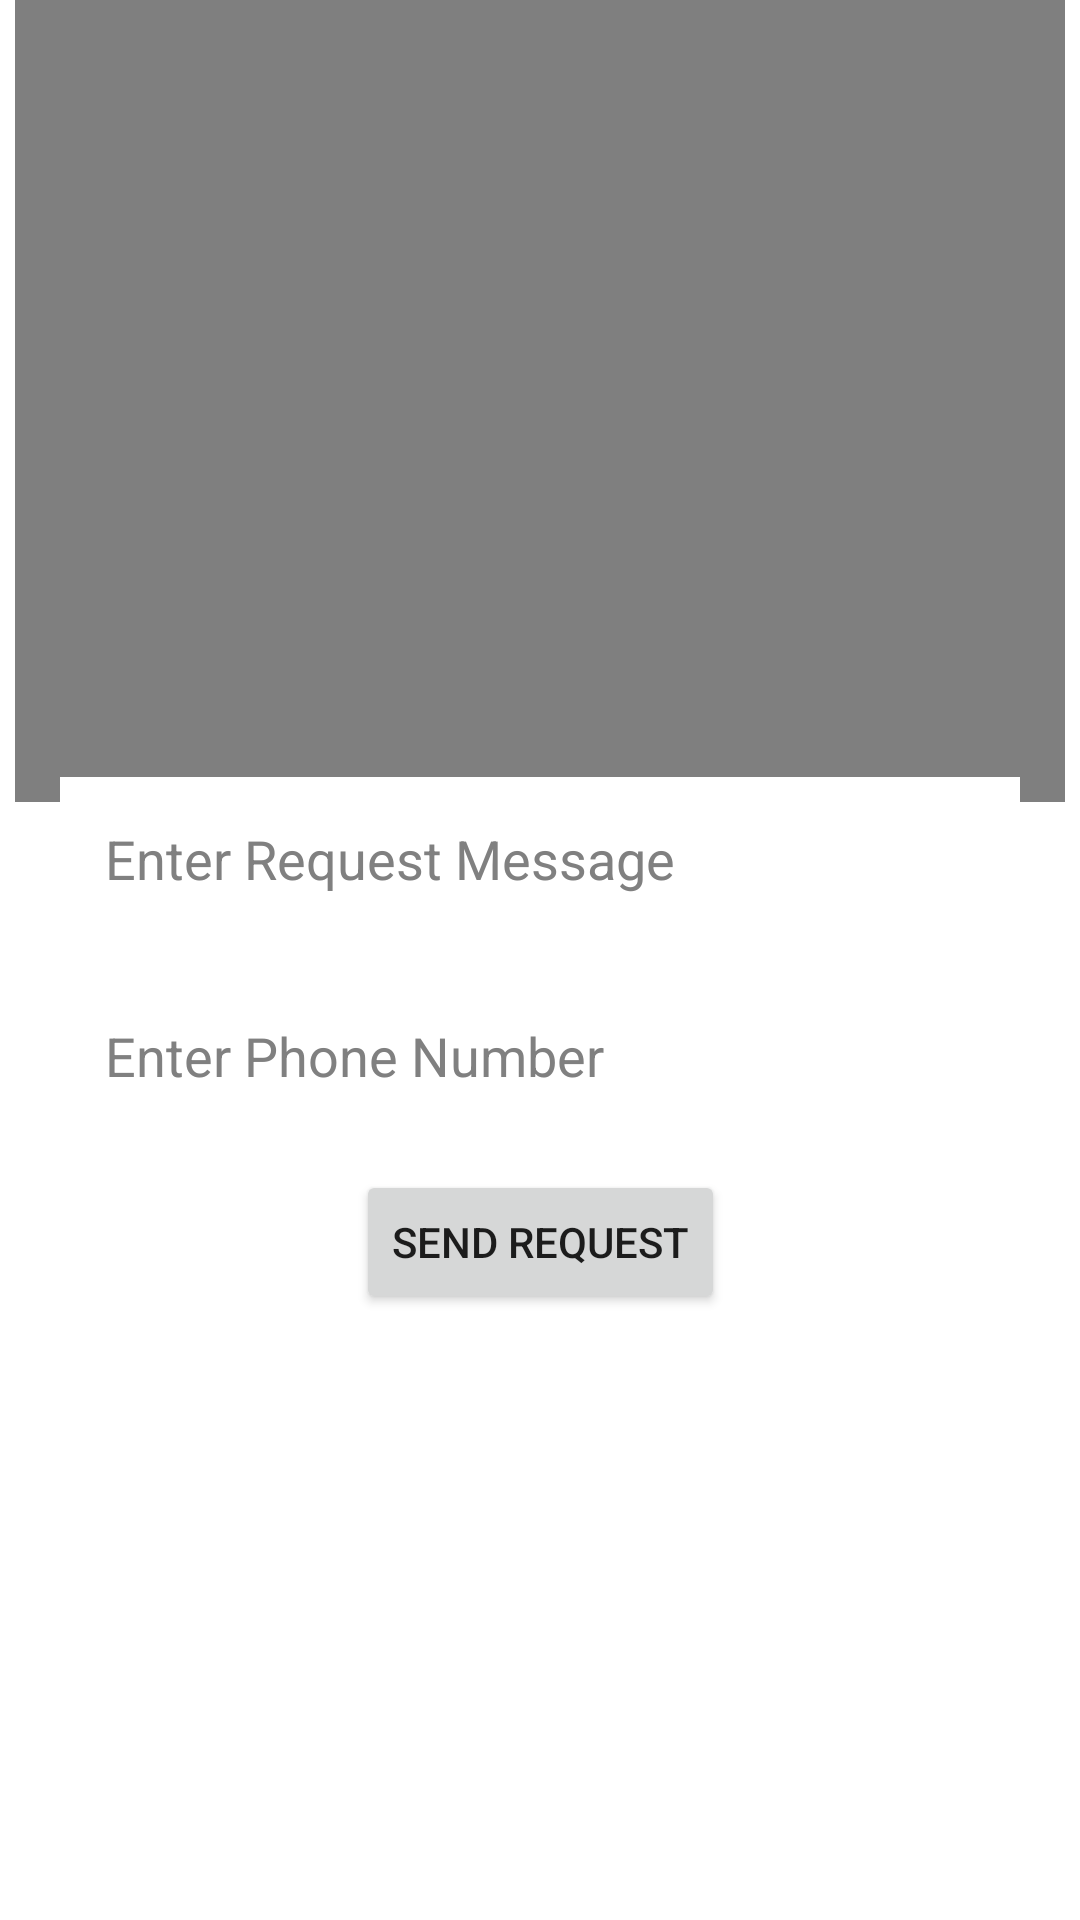

Layout XML and referenced resources for this Android screen:
<!-- AndroidManifest.xml: application theme Theme.PayIt -->
<!-- res/layout/activity_request.xml -->
<?xml version="1.0" encoding="utf-8"?>
<androidx.constraintlayout.widget.ConstraintLayout xmlns:android="http://schemas.android.com/apk/res/android"
    xmlns:app="http://schemas.android.com/apk/res-auto"
    xmlns:tools="http://schemas.android.com/tools"
    android:layout_width="match_parent"
    android:layout_height="match_parent"
    tools:context=".ui.RequestActivity"
   >

    <VideoView
        android:layout_width="350dp"
        android:layout_height="275dp"
        app:layout_constraintBottom_toTopOf="@+id/textmsg"
        app:layout_constraintEnd_toEndOf="parent"
        app:layout_constraintHorizontal_bias="0.491"
        android:id="@+id/req_vid"
        app:layout_constraintStart_toStartOf="parent"
        app:layout_constraintTop_toTopOf="parent" />

    <EditText
        android:id="@+id/phoneNum"
        android:textColor="@color/black"
        android:layout_width="match_parent"
        android:layout_height="wrap_content"
        android:layout_margin="20dp"

        android:background="@color/white"
        android:hint="Enter Phone Number"
        android:inputType="phone"
        android:maxLength="15"
        android:padding="15dp"
        android:textColorHint="@color/grey"
        app:layout_constraintBottom_toTopOf="@+id/sendBtn"
        app:layout_constraintEnd_toEndOf="parent"
        app:layout_constraintStart_toStartOf="parent"
        app:layout_constraintTop_toBottomOf="@+id/textmsg" />

    <EditText
        android:id="@+id/textmsg"
        android:layout_width="match_parent"
        android:layout_height="wrap_content"
        android:layout_margin="20dp"
        android:textColor="@color/black"
        android:background="@color/white"
        android:hint="Enter Request Message"
        android:inputType="text"
        android:padding="15dp"
        android:textColorHint="@color/grey"
        app:layout_constraintBottom_toTopOf="@+id/sendBtn"
        app:layout_constraintEnd_toEndOf="parent"
        app:layout_constraintHorizontal_bias="0.225"
        app:layout_constraintStart_toStartOf="parent"
        app:layout_constraintTop_toTopOf="parent"
        app:layout_constraintVertical_bias="0.808" />

    <Button
        android:id="@+id/sendBtn"
        android:layout_width="wrap_content"
        android:layout_height="wrap_content"
        android:text="Send Request"
        app:layout_constraintBottom_toBottomOf="parent"
        app:layout_constraintEnd_toEndOf="parent"
        app:layout_constraintStart_toStartOf="parent"
        app:layout_constraintTop_toTopOf="parent"
        app:layout_constraintVertical_bias="0.659" />

</androidx.constraintlayout.widget.ConstraintLayout>
<!-- resources referenced by this layout -->
<resources>
  <color name="black">#FF000000</color>
  <color name="grey">#808080</color>
  <color name="white">#FFFFFFFF</color>
  <style name="Theme.PayIt" parent="Theme.MaterialComponents.DayNight.DarkActionBar">
          
          <item name="colorPrimary">#0096FF</item>
          <item name="colorPrimaryVariant">@color/purple_200</item>
          <item name="colorOnPrimary">@color/white</item>
          
          <item name="colorSecondary">@color/teal_200</item>
          <item name="colorSecondaryVariant">@color/teal_700</item>
          <item name="colorOnSecondary">@color/black</item>
          
          <item name="android:statusBarColor">@color/white</item>
          
      </style>
  <color name="purple_200">#FFBB86FC</color>
  <color name="teal_200">#FF03DAC5</color>
  <color name="teal_700">#FF018786</color>
</resources>
